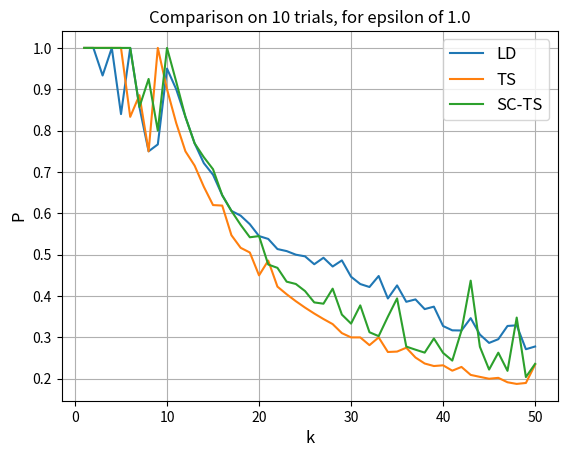
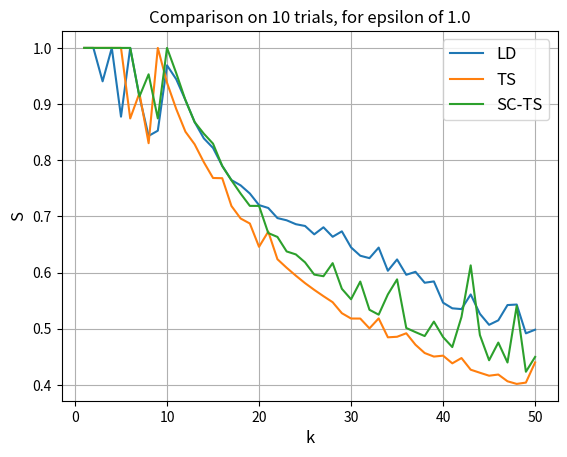

The matplotlib source for these figures, in order:
# %%
from matplotlib import pyplot as plt

def plot_results(LD, TS, SCTS, ylab, eps, nr_trials, k_list):
    """
    Shows plot comparing results of TS and LD
    """
    SMALL_SIZE = 10
    MEDIUM_SIZE = 12
    BIGGER_SIZE = 14

    plt.rc('font', size=SMALL_SIZE)          # controls default text sizes
    plt.rc('axes', titlesize=MEDIUM_SIZE)    # fontsize of the axes title
    plt.rc('axes', labelsize=MEDIUM_SIZE)    # fontsize of the x and y labels
    plt.rc('xtick', labelsize=SMALL_SIZE)    # fontsize of the tick labels
    plt.rc('ytick', labelsize=SMALL_SIZE)    # fontsize of the tick labels
    plt.rc('legend', fontsize=MEDIUM_SIZE)   # legend fontsize
    plt.rc('figure', titlesize=BIGGER_SIZE)  # fontsize of the figure title

    fig, ax = plt.subplots()
    ax.plot(k_list, LD, label="LD")
    ax.plot(k_list, TS, label="TS")
    ax.plot(k_list, SCTS, label="SC-TS")
    ax.set(xlabel='k', ylabel=ylab, title='Comparison on ' + str(nr_trials) + ' trials, for epsilon of ' + str(eps))
    ax.grid()
    leg = ax.legend()
    plt.show()

LD_P = [1.0, 1.0, 0.9333333333333332, 1.0, 0.8400000000000001, 1.0, 0.8571428571428571, 0.75, 0.7666666666666667, 0.95, 0.8999999999999998, 0.8333333333333334, 0.7692307692307693, 0.7214285714285714, 0.6933333333333334, 0.64375, 0.6058823529411764, 0.5944444444444444, 0.5736842105263158, 0.5449999999999999, 0.538095238095238, 0.5136363636363636, 0.5086956521739131, 0.5, 0.4959999999999999, 0.4769230769230769, 0.4925925925925926, 0.4714285714285714, 0.4862068965517241, 0.44666666666666666, 0.4290322580645161, 0.421875, 0.44848484848484843, 0.3941176470588235, 0.4257142857142857, 0.3861111111111112, 0.3918918918918919, 0.3684210526315789, 0.37435897435897436, 0.3275, 0.3170731707317074, 0.3166666666666667, 0.34651162790697676, 0.3068181818181818, 0.2866666666666667, 0.29565217391304344, 0.32765957446808514, 0.32916666666666666, 0.27142857142857146, 0.278]
TS_P = [1.0, 1.0, 1.0, 1.0, 1.0, 0.8333333333333334, 0.8857142857142858, 0.75, 1.0, 0.9, 0.8181818181818181, 0.75, 0.7153846153846154, 0.6642857142857144, 0.6199999999999999, 0.61875, 0.5470588235294118, 0.5166666666666666, 0.5052631578947369, 0.45, 0.48571428571428577, 0.42272727272727273, 0.4043478260869565, 0.3875, 0.372, 0.3576923076923077, 0.34444444444444444, 0.3321428571428572, 0.3103448275862069, 0.29999999999999993, 0.3000000000000001, 0.28125, 0.29999999999999993, 0.2647058823529412, 0.2657142857142857, 0.275, 0.2513513513513514, 0.23684210526315788, 0.23076923076923078, 0.2325, 0.21951219512195125, 0.2285714285714286, 0.20930232558139536, 0.20454545454545453, 0.2, 0.20217391304347826, 0.19148936170212766, 0.1875, 0.18979591836734694, 0.23400000000000004]
LD_S = [1.0, 1.0, 0.9405088062622309, 1.0, 0.8776141384388808, 1.0, 0.9133950889575061, 0.8433342383926148, 0.8526029132362256, 0.9689913270761554, 0.9443215172725221, 0.9071020584114666, 0.8680004124987108, 0.8389786812097174, 0.8219416547106647, 0.7899537892791129, 0.764695885509839, 0.7552522100884035, 0.7407687778618893, 0.720116164921466, 0.7150127429117554, 0.6970031055900621, 0.6930687069161428, 0.6861180997484091, 0.6829414743543369, 0.6680671673515658, 0.680615363244895, 0.6637013827395953, 0.6733876896344315, 0.6447791560018377, 0.629969044240939, 0.6256673641493881, 0.6444797904191616, 0.603192338387869, 0.6233419986699716, 0.5960335894229052, 0.6013380281690142, 0.5818581511049404, 0.5842033202122198, 0.5463481881611524, 0.5363333518405419, 0.5349260273972603, 0.5610233665080052, 0.5265406386841824, 0.5069500105462982, 0.5149122350122403, 0.5421526741133474, 0.543054848885723, 0.49176600774608925, 0.498254426099065]
TS_S = [1.0, 1.0, 1.0, 1.0, 1.0, 0.8744365743721829, 0.9194824290545508, 0.8303692641868043, 1.0, 0.9379826541523106, 0.8912847143824791, 0.850845996335812, 0.8284417861194184, 0.7965691621219634, 0.7683787661406025, 0.7680406654343808, 0.7185509838998211, 0.6962558502340095, 0.6873412398014972, 0.6458606020942408, 0.6728735266008284, 0.6237111801242236, 0.6085448072115748, 0.5944501997928076, 0.5811618317297258, 0.5691795380473289, 0.5579524934018615, 0.5471970574211567, 0.527634832587048, 0.5181466167880816, 0.5180833225848058, 0.5006023714412529, 0.5183507984031935, 0.4846829148505127, 0.4856659210446768, 0.4918885117026979, 0.47144366197183085, 0.45672798796714104, 0.45039648582349245, 0.45202565833896013, 0.43834323468991176, 0.44776986301369864, 0.4270337516226742, 0.4216063227597992, 0.4163151233916896, 0.41842804312724613, 0.40639316415298304, 0.40169939961331025, 0.40407424173834317, 0.439979112790929]

SCTS_P = [1.0, 1.0, 1.0, 1.0, 1.0, 1.0, 0.8571428571428571, 0.925, 0.8, 1.0, 0.9181818181818181, 0.8333333333333334, 0.7692307692307693, 0.7357142857142858, 0.7066666666666667, 0.64375, 0.6058823529411765, 0.5722222222222223, 0.5421052631578948, 0.545, 0.47619047619047616, 0.4681818181818182, 0.43478260869565216, 0.4291666666666667, 0.41200000000000003, 0.38461538461538464, 0.38148148148148153, 0.4178571428571428, 0.3551724137931035, 0.3333333333333333, 0.37741935483870964, 0.3125, 0.30303030303030304, 0.35000000000000003, 0.3942857142857143, 0.2777777777777778, 0.2702702702702703, 0.2631578947368421, 0.29743589743589743, 0.2625, 0.24390243902439024, 0.3166666666666667, 0.4372093023255814, 0.2772727272727273, 0.2222222222222222, 0.26304347826086955, 0.21914893617021278, 0.34791666666666665, 0.20408163265306123, 0.23600000000000002]
SCTS_S = [1.0, 1.0, 1.0, 1.0, 1.0, 1.0, 0.9133950889575062, 0.9530002715177844, 0.8745281823939202, 1.0, 0.9551930458342741, 0.9071020584114667, 0.868000412498711, 0.8472979672781359, 0.8295552367288379, 0.7897412199630314, 0.7643112701252236, 0.7405962905182873, 0.7187316006392463, 0.7186927356020942, 0.6703568015291494, 0.6634316770186336, 0.637603211877888, 0.6323072369394702, 0.6181726108659481, 0.5963582258750177, 0.5934852062786498, 0.6167631632722567, 0.5710753191204972, 0.5524053291330314, 0.5839481491035728, 0.5337010969500983, 0.5250124750499002, 0.561090306341703, 0.5878725590955807, 0.5012804478589721, 0.49395539906103286, 0.4869258359365961, 0.5126761366877746, 0.48507765023632676, 0.467325523291322, 0.5209698630136986, 0.6127866724361749, 0.48875360461390577, 0.44384096182240035, 0.475332048544195, 0.43985175271529314, 0.5408008547878295, 0.42336904582264473, 0.44974139645912076]

k_list = range(1, 51)
plot_results(LD_P, TS_P, SCTS_P, "P", 1.0, 10, k_list)
plot_results(LD_S, TS_S, SCTS_S, "S", 1.0, 10, k_list)

# %%
